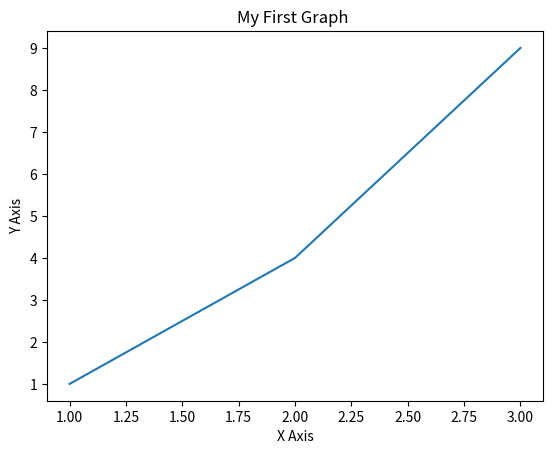

Write the Python code that produced this figure.
import matplotlib.pyplot as plt
x=[1,2,3]
y=[1,4,9]
plt.plot(x,y)
plt.xlabel("X Axis")
plt.ylabel("Y Axis")
plt.title("My First Graph ")
plt.show()